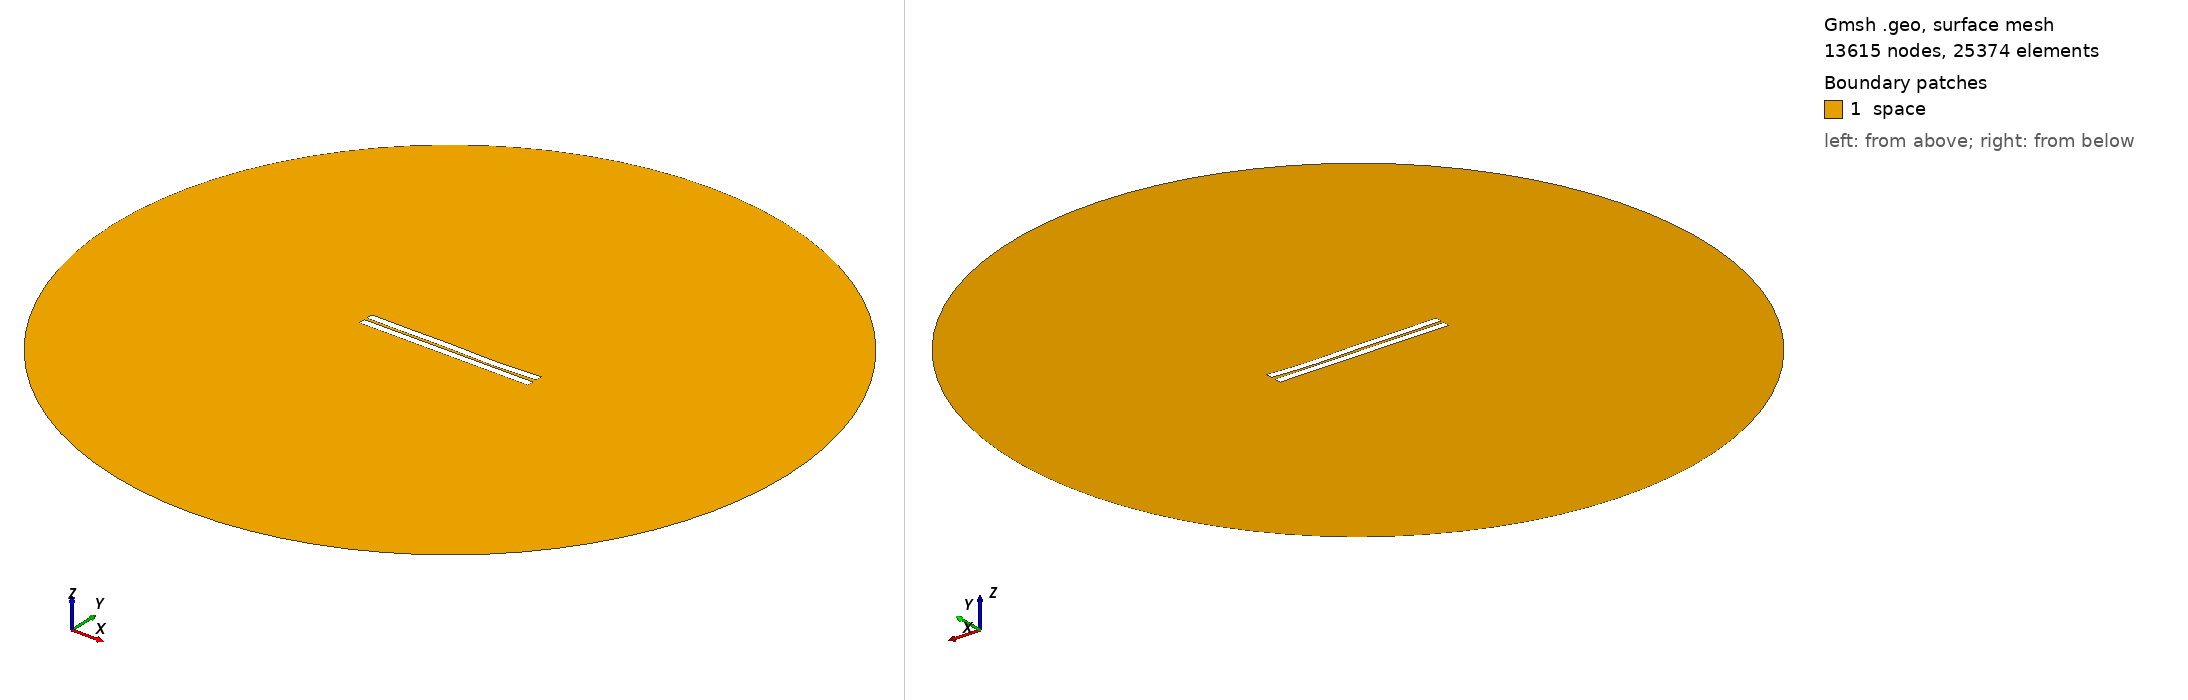

Gmsh geometry script, surface-meshed: 13615 nodes, 25374 surface elements. Boundary patches (legend numbers): 1 space. Left view from above one corner, right view from below the opposite corner. Legend entries are the model's physical surfaces. The drawing asked Gmsh for element sizes between 1% and 20% of the model's largest extent; the script's own settings can give other sizes.

=== 88.geo (drawn) ===
//---------------------------------------
// Geometry kernel
//---------------------------------------

SetFactory("OpenCASCADE");



//---------------------------------------
// Parameters of the geometry
//---------------------------------------

// Overetch of the upper plate
overetch = 0.0;

// Distance between the plates
distance = 1.75;

// Discretization over the x axis (for the deformation)
nx = 50; 

// Length of the plate
L = 100 - overetch; 

// Number of modes
n = 4; 

// 1st mode coefficient
coeff(1) = -0.15;
beta(1) = 0.596864 * 3.1415926535 / L;

// 2nd mode coefficient
coeff(2) = -0.15;
beta(2) = 1.49418 * 3.1415926535 / L;

// 3rd mode coefficient
coeff(3) = 0.15;
beta(3) = 2.50025 * 3.1415926535 / L;

// 4th mode coefficient
coeff(4) = -0.15;
beta(4) = 3.49999 * 3.1415926535 / L;



//---------------------------------------
// Upper plate (deformed rectangle)
//---------------------------------------

// Coordiantes of the upper plate
xmin = -50;
xmax = 50 - overetch;

// Height of the upper plate
yheight = 4 - 2 * overetch;

// Indexes of the points
UpperID[] = {};
LowerID[] = {};
LeftID[] = {};
RightID[] = {};

// Point index
p = 1;

// Horizontal edges
For i In {1:nx}
    x = xmin + (i-1)*(xmax - xmin)/(nx-1);

    y_bottom = distance / 2 + overetch;
    For j In {1:n}
        C = (Cosh(beta(j)*L) + Cos(beta(j)*L)) / (Sinh(beta(j)*L) + Sin(beta(j)*L));
        y_bottom  = y_bottom + coeff(j) * (Cosh(beta(j)*(x+50)) - Cos(beta(j)*(x+50)) - C * (Sinh(beta(j)*(x+50)) - Sin(beta(j)*(x+50))));
    EndFor

    y_top = y_bottom + yheight;

    Point(p) = {x, y_top, 0, 1.0};
    UpperID[i] = p;
    p = p + 1;

    Point(p) = {x, y_bottom, 0, 1.0};
    LowerID[i] = p;
    p = p + 1;
EndFor

// Create point lists
UpperPts[] = {}; LowerPts[] = {};
For i In {1:nx}
  UpperPts[] += {UpperID[i]};
  LowerPts[] += {LowerID[i]};
EndFor

// Build splines
Spline(1) = {UpperPts[]};
Spline(2) = {LowerPts[]};
Line(3) = {LowerPts[nx-1], UpperPts[nx-1]};
Line(4) = {LowerPts[0], UpperPts[0]};

// Build the plane surface
Curve Loop(1) = {2, 3, -1, -4};
Plane Surface(1) = {1};



//---------------------------------------
// Lower plate (rectangle)
//---------------------------------------

// Vertices
Point(1001) = {-50, -1, 0, 1.0};
Point(1002) = { 50, -1, 0, 1.0};
Point(1003) = { 50,  -5, 0, 1.0};
Point(1004) = {-50,  -5, 0, 1.0};

// Edges
Line(5) = {1001, 1002};
Line(6) = {1002, 1003};
Line(7) = {1003, 1004};
Line(8) = {1004, 1001};

// Plane surface
Line Loop(2) = {5, 6, 7, 8};
Plane Surface(2) = {2}; 



//---------------------------------------
// Outer (fictious) boundary
//---------------------------------------

// Points
Point(1005) = {0, 0, 0};       // Center
Point(1006) = {200, 0, 0};     // Start point
Point(1007) = {0, 200, 0};     // 90 degrees
Point(1008) = {-200, 0, 0};    // 180 degrees
Point(1009) = {0, -200, 0};    // 270 degrees

// Circle arcs (each needs start, center, end)
Circle(9) = {1006, 1005, 1007};
Circle(10) = {1007, 1005, 1008};
Circle(11) = {1008, 1005, 1009};
Circle(12) = {1009, 1005, 1006};

// Plane surface for the entire domain
Curve Loop(3) = {9, 10, 11, 12};
Surface(3) = {3};

// Subtract the plates from the whole domain to obtain the actual domain where we want to solve the equations
BooleanDifference{ Surface{3}; Delete; }{ Surface{1}; Surface{2}; Delete; }




//---------------------------------------
// Transfinite Lines/Curves
//---------------------------------------

// Set the number of points on the boundaries
r = 12;
d = 0.15;

// Plates
Transfinite Curve {1} = 50*r/4 Using Progression 1;
Transfinite Line {2} = 50*r Using Progression 1;
Transfinite Curve {3, 4} = 2*r Using Progression 1+d;
Transfinite Line {5} = 50*r Using Progression 1;
Transfinite Line {7} = 50*r/4 Using Progression 1;
Transfinite Line {6} = 2*r Using Progression 1+d;
Transfinite Line {8} = 2*r Using Progression 1-d;

// Outer boundary
Transfinite Line {9, 10, 11, 12} = 20 Using Progression 1;



//---------------------------------------
// Physical groups
//---------------------------------------                

// Physical curves (boundaries)
Physical Line("force_segment", 10) = {2};
Physical Line("upper_plate", 11) = {1, 3, 4};
Physical Line("lower_plate", 12) = {5, 6, 7, 8};
Physical Line("boundary", 20) = {9, 10, 11, 12};

// Physical Surfaces
Physical Surface("space", 30) = {3};



//---------------------------------------
// 6. Generate the Mesh
//---------------------------------------

// 2D mesh generation
Mesh 2;
